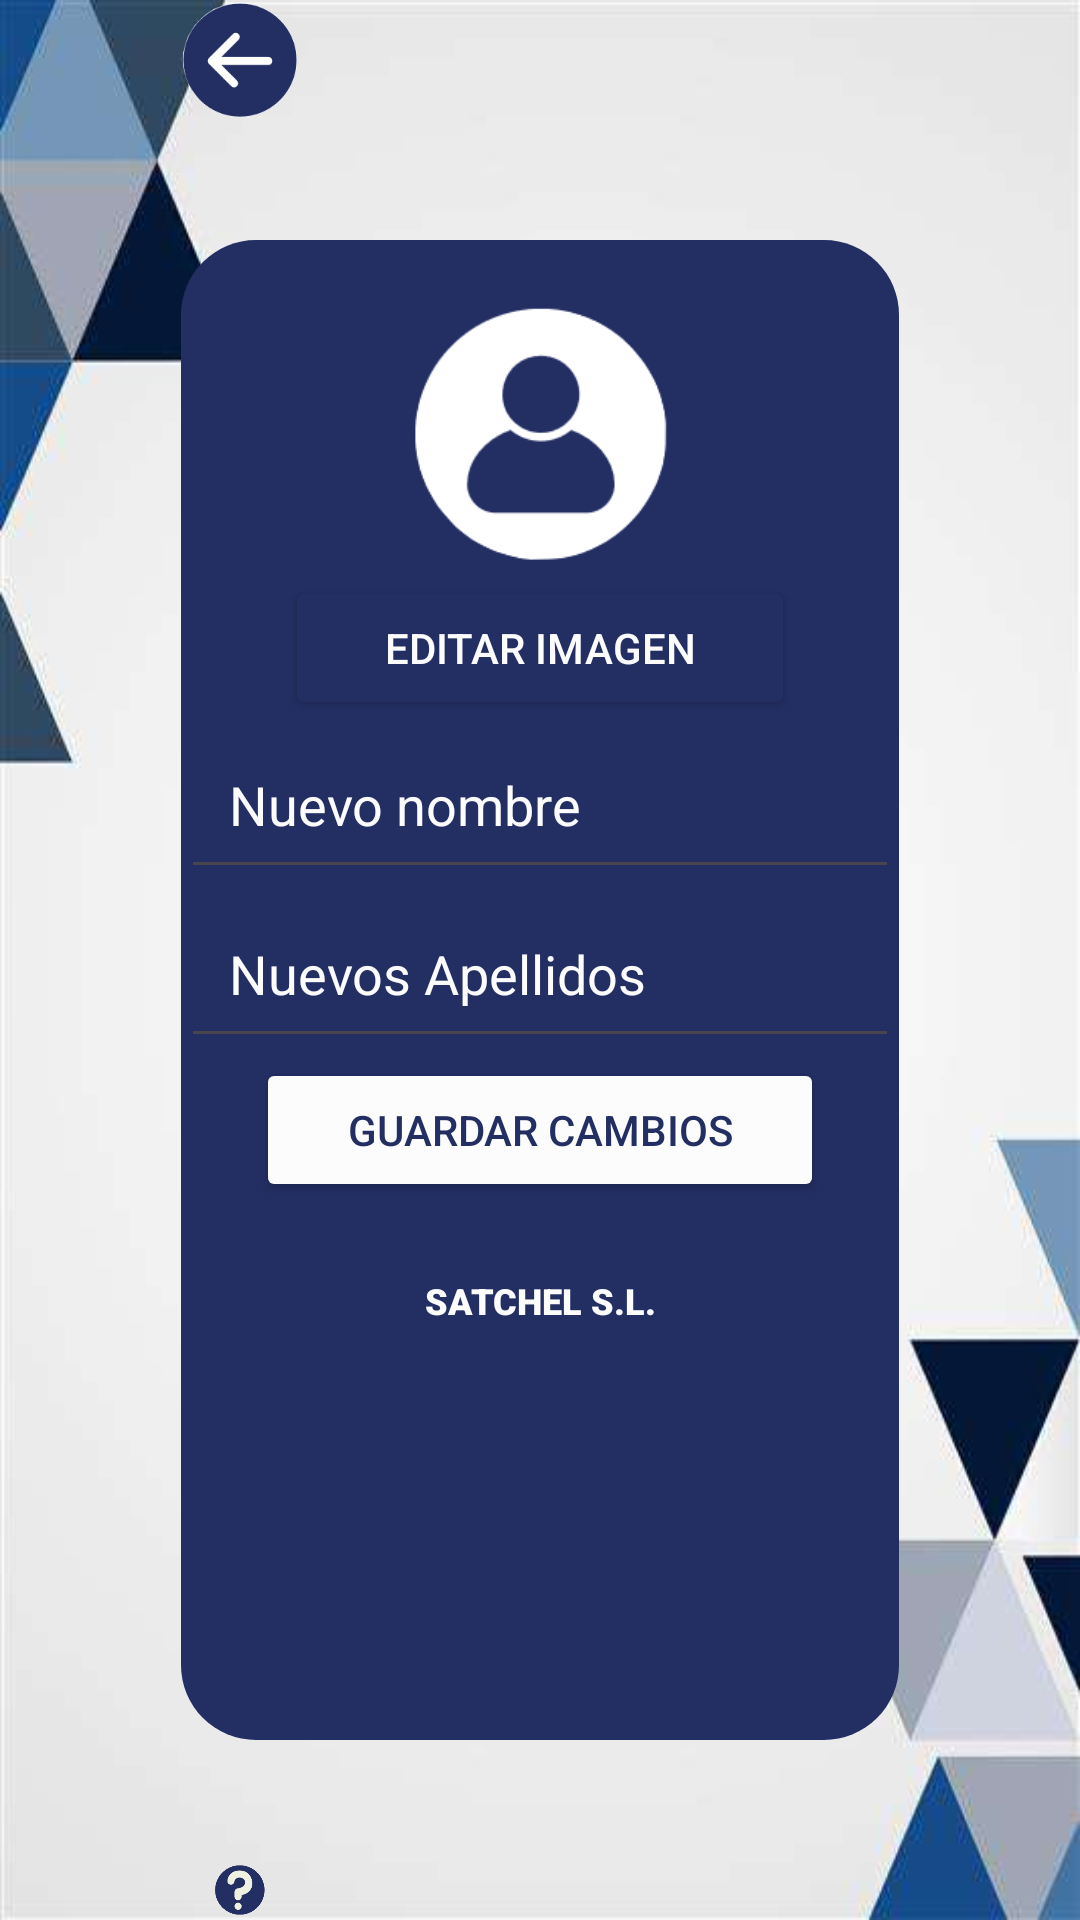

Write the Android layout XML for this screen, with the resource values it uses.
<!-- AndroidManifest.xml: application theme Theme.SatchelCards -->
<!-- res/layout/gestionar_perfil.xml -->
<?xml version="1.0" encoding="utf-8"?>
<LinearLayout xmlns:android="http://schemas.android.com/apk/res/android"
    android:layout_width="match_parent"
    android:layout_height="match_parent"
    android:gravity="center"
    android:background="@drawable/wallpaper">

    <LinearLayout
        android:layout_width="wrap_content"
        android:layout_height="wrap_content"
        android:gravity="center"
        android:orientation="vertical">

        <LinearLayout
            android:layout_width="match_parent"
            android:layout_height="wrap_content"
            android:layout_gravity="top"
            android:gravity="top">

            <ImageView
                android:id="@+id/goBack"
                android:layout_width="wrap_content"
                android:layout_height="wrap_content"
                android:src="@drawable/goback"
                android:maxWidth="40dp"
                android:maxHeight="40dp"
                android:scaleType="fitCenter"
                android:adjustViewBounds="true"
                android:layout_marginRight="200dp"/>
        </LinearLayout>

        <LinearLayout
            android:layout_width="match_parent"
            android:layout_height="match_parent"
            android:gravity="top"
            android:orientation="vertical"
            android:background="@drawable/rounded_bg"
            android:minHeight="500dp"
            android:layout_marginTop="40dp"
            android:layout_marginBottom="40dp">
            <ImageView
                android:id="@+id/profile"
                android:layout_width="match_parent"
                android:layout_height="wrap_content"
                android:src="@drawable/profilewhite"
                android:maxWidth="90dp"
                android:maxHeight="90dp"
                android:layout_marginTop="20dp"
                android:scaleType="fitCenter"
                android:adjustViewBounds="true" />

            <Button
                android:id="@+id/editImage"
                android:layout_width="170dp"
                android:layout_height="wrap_content"
                android:layout_gravity="center_horizontal"
                android:layout_marginTop="2dp"
                android:backgroundTint="@color/darkBlue"
                android:drawableLeft="@drawable/baseline_edit_24"
                android:text="Editar imagen"
                android:textColor="@color/white" />

            <EditText
                android:id="@+id/new_name"
                android:layout_width="match_parent"
                android:layout_height="wrap_content"
                android:hint="Nuevo nombre"
                android:textColor="@color/white"
                android:textColorHint="@color/white"
                android:inputType="textPersonName"
                android:padding="16dp" />
            <EditText
                android:id="@+id/new_surname"
                android:layout_width="match_parent"
                android:layout_height="wrap_content"
                android:hint="Nuevos Apellidos"
                android:inputType="textPersonName"
                android:textColor="@color/white"
                android:textColorHint="@color/white"
                android:padding="16dp" />

            <LinearLayout
                android:layout_width="match_parent"
                android:layout_height="wrap_content"
                android:orientation="vertical"
                android:paddingRight="25dp"
                android:paddingLeft="25dp">
                <Button
                    android:id="@+id/btn_save"
                    android:layout_width="match_parent"
                    android:layout_height="wrap_content"
                    android:layout_marginBottom="8dp"
                    android:text="Guardar Cambios"
                    android:textColor="@color/darkBlue"
                    android:textStyle="bold"
                    android:textFontWeight="@integer/material_motion_duration_long_1"
                    android:backgroundTint="@color/white" />
            </LinearLayout>

            <TextView
                android:layout_width="match_parent"
                android:layout_height="50dp"
                android:gravity="center"
                android:text="SATCHEL S.L."
                android:textSize="12dp"
                android:textColor="@color/white"
                android:fontFamily="sans-serif-black" />

        </LinearLayout>

        <LinearLayout
            android:layout_width="match_parent"
            android:layout_height="wrap_content"
            android:layout_gravity="bottom"
            android:gravity="center">
            <ImageView
                android:id="@+id/helpBtn"
                android:layout_width="wrap_content"
                android:layout_height="wrap_content"
                android:src="@drawable/help"
                android:maxWidth="60dp"
                android:maxHeight="60dp"
                android:scaleType="fitCenter"
                android:adjustViewBounds="true"
                android:layout_marginRight="200dp"/>
        </LinearLayout>
    </LinearLayout>
</LinearLayout>
<!-- resources referenced by this layout -->
<resources>
  <color name="darkBlue">#232e63</color>
  <color name="white">#fcfcfd</color>
  <!-- drawable goback: png bitmap (drawable, 5001 bytes) -->
  <!-- drawable help: png bitmap (drawable, 5397 bytes) -->
  <!-- drawable profilewhite: png bitmap (drawable, 6460 bytes) -->
  <!-- drawable rounded_bg (drawable) -->
  <?xml version="1.0" encoding="utf-8"?>
  <shape xmlns:android="http://schemas.android.com/apk/res/android"
      android:shape="rectangle">
  
      
      <solid android:color="@color/darkBlue" />
  
      
      <corners
          android:radius="30dp"
          android:topLeftRadius="25dp"
          android:topRightRadius="25dp"
          android:bottomLeftRadius="25dp"
          android:bottomRightRadius="25dp" />
  
  </shape>
  <!-- drawable wallpaper: jpg bitmap (drawable, 10551 bytes) -->
  <style name="Theme.SatchelCards" parent="Base.Theme.SatchelCards" />
  <style name="Base.Theme.SatchelCards" parent="Theme.Material3.DayNight.NoActionBar">
          
          
      </style>
</resources>
